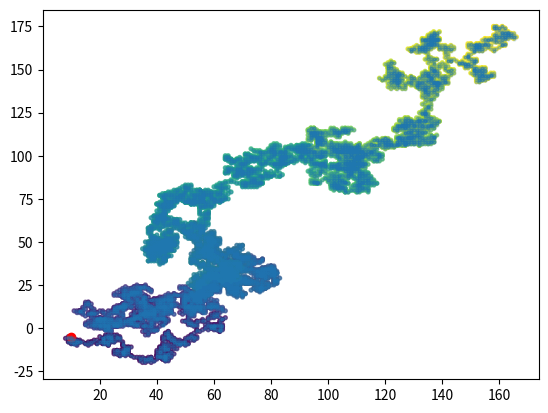

Here is the Python script that generated this plot: (Note: this script raises an exception after producing the figure.)
import numpy as np
import matplotlib.pyplot as plt
import seaborn as sns


x0, y0 = 10, -5

NB_POINTS = 10000

dx = np.random.randint(-1, 2, NB_POINTS - 1)
dy = np.random.randint(-1, 2, NB_POINTS - 1)

xs = np.cumsum(np.append([x0], dx))
ys = np.cumsum(np.append([y0], dy))

dists = np.sqrt((xs - x0) ** 2 + (ys - y0) ** 2)
index = np.arange(NB_POINTS)

plt.plot(xs, ys, "-o", ms=2, alpha=0.2)
plt.scatter(xs, ys, c=index, s=7.5, alpha=0.7)
plt.scatter(xs[0], ys[0], color="red")
# plt.colorbar(shrink=.92)
plt.show()

with sns.axes_style("white"):
    sns.jointplot("x", "y", {"x": xs, "y": ys}, kind="kde")
plt.show()

fig = plt.figure()
sns.distplot(dists)
plt.show()
